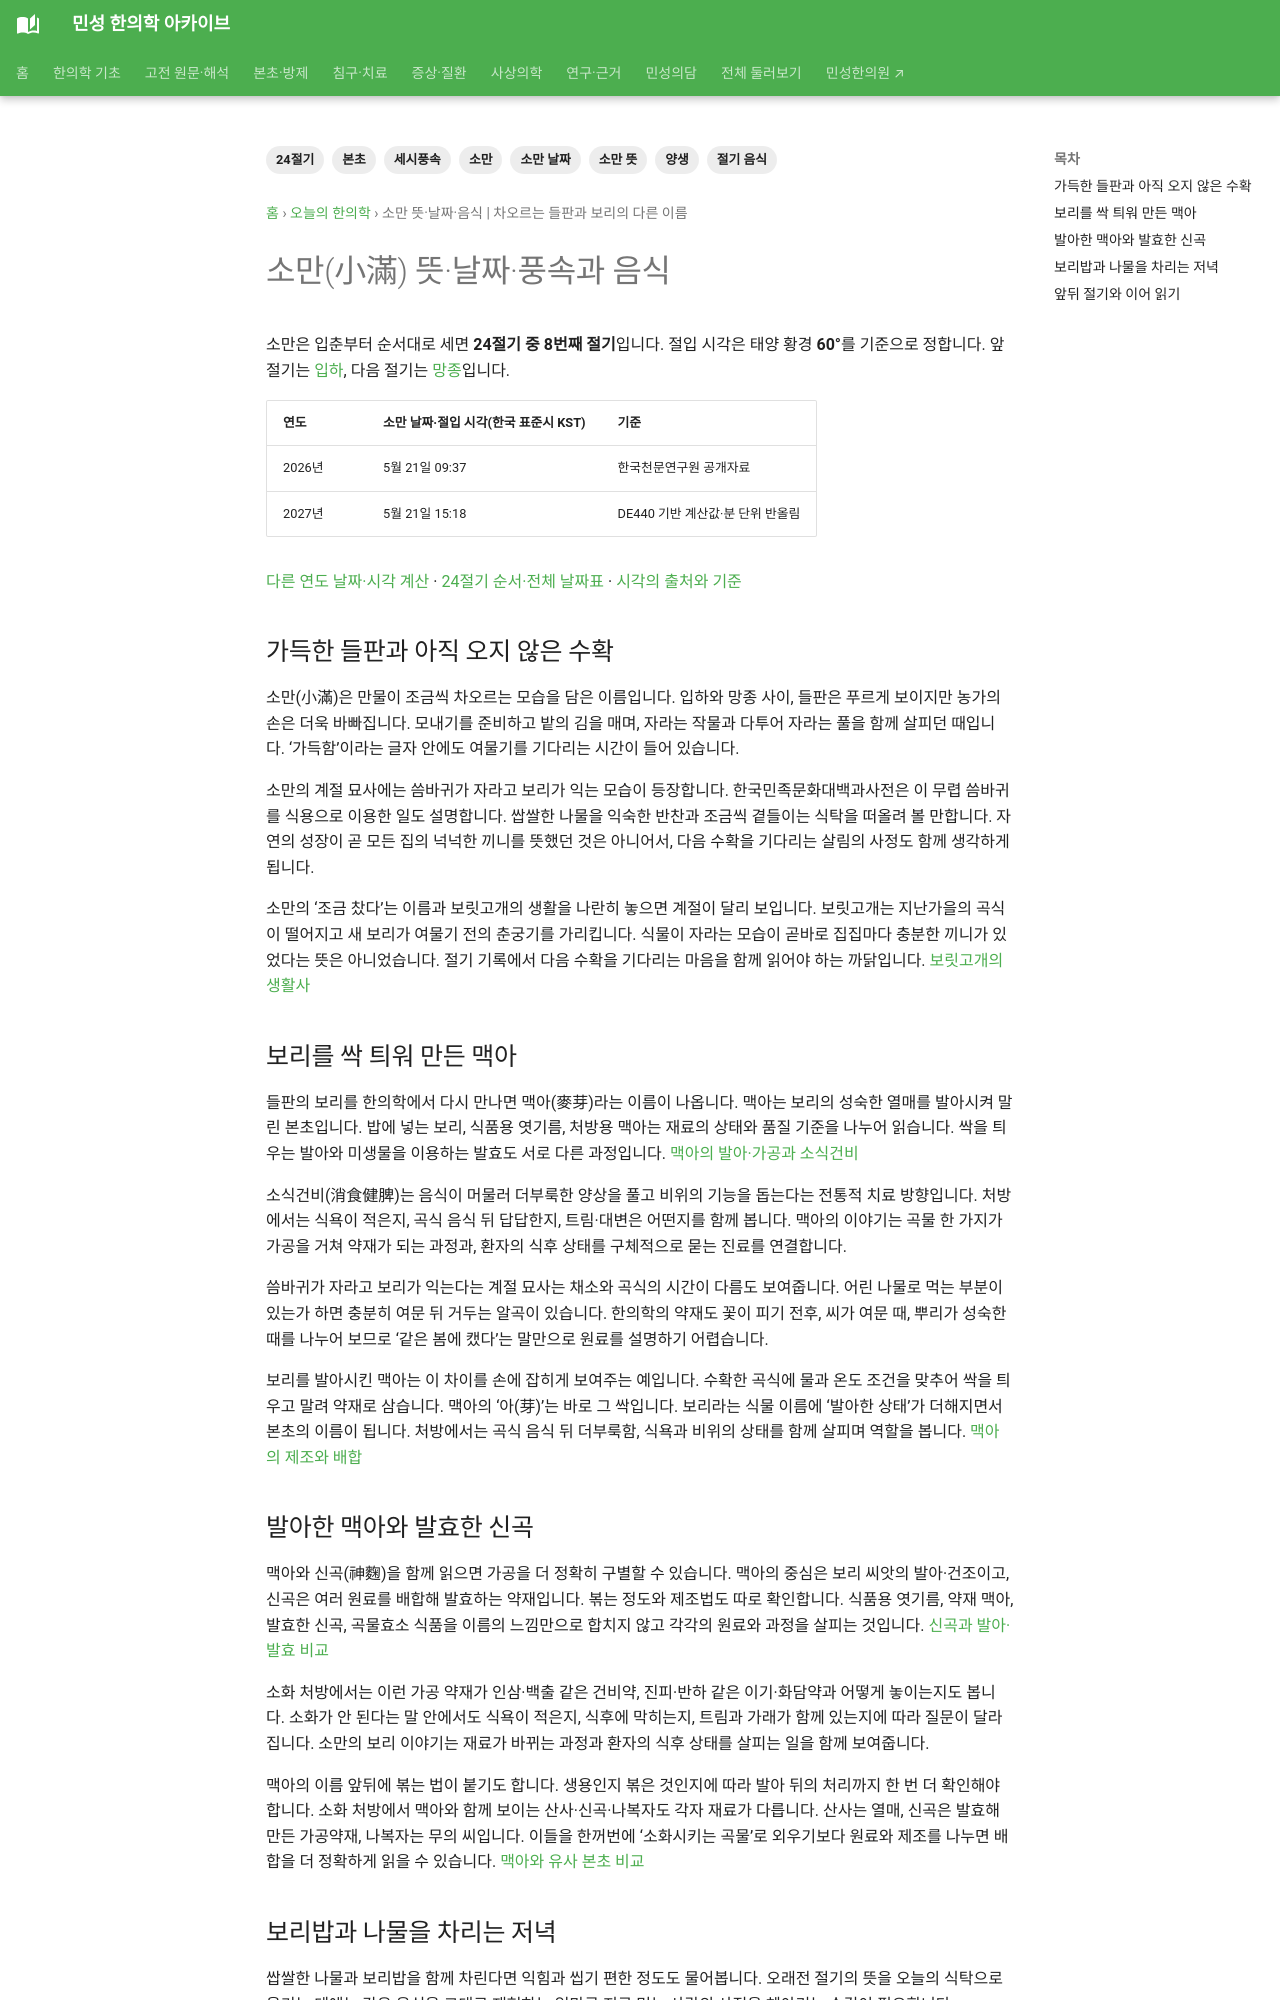

repository: joowon1111/minseong-korean-medicine-wiki · page: daily-korean-medicine/solar-terms/soman/index.html · generator: mkdocs

---
title: 소만 뜻·날짜·음식 | 차오르는 들판과 보리의 다른 이름
description: 소만(小滿)의 뜻과 2026·2027년 날짜·절입 시각, 풍속과 음식을 알아봅니다. 차오르는 들판과 보리의 다른 이름 이야기를 본초·고전 원문과 함께 읽습니다.
tags: [24절기, 소만, 소만 뜻, 소만 날짜, 절기 음식, 세시풍속, 본초, 양생]
---
# 소만(小滿) 뜻·날짜·풍속과 음식 {#soman}

소만은 입춘부터 순서대로 세면 **24절기 중 8번째 절기**입니다. 절입 시각은 태양 황경 **60°**를 기준으로 정합니다. 앞 절기는 [입하](ipha.md), 다음 절기는 [망종](mangjong.md)입니다.

| 연도 | 소만 날짜·절입 시각(한국 표준시 KST) | 기준 |
|---|---|---|
| 2026년 | 5월 21일 09:37 | 한국천문연구원 공개자료 |
| 2027년 | 5월 21일 15:18 | DE440 기반 계산값·분 단위 반올림 |

[다른 연도 날짜·시각 계산](../solar-terms.md#solar-calculator) · [24절기 순서·전체 날짜표](../solar-terms.md) · [시각의 출처와 기준](../solar-terms.md#annual-time)

<!-- solar-story:start -->
## 가득한 들판과 아직 오지 않은 수확

소만(小滿)은 만물이 조금씩 차오르는 모습을 담은 이름입니다. 입하와 망종 사이, 들판은 푸르게 보이지만 농가의 손은 더욱 바빠집니다. 모내기를 준비하고 밭의 김을 매며, 자라는 작물과 다투어 자라는 풀을 함께 살피던 때입니다. ‘가득함’이라는 글자 안에도 여물기를 기다리는 시간이 들어 있습니다.

소만의 계절 묘사에는 씀바귀가 자라고 보리가 익는 모습이 등장합니다. 한국민족문화대백과사전은 이 무렵 씀바귀를 식용으로 이용한 일도 설명합니다. 쌉쌀한 나물을 익숙한 반찬과 조금씩 곁들이는 식탁을 떠올려 볼 만합니다. 자연의 성장이 곧 모든 집의 넉넉한 끼니를 뜻했던 것은 아니어서, 다음 수확을 기다리는 살림의 사정도 함께 생각하게 됩니다.

소만의 ‘조금 찼다’는 이름과 보릿고개의 생활을 나란히 놓으면 계절이 달리 보입니다. 보릿고개는 지난가을의 곡식이 떨어지고 새 보리가 여물기 전의 춘궁기를 가리킵니다. 식물이 자라는 모습이 곧바로 집집마다 충분한 끼니가 있었다는 뜻은 아니었습니다. 절기 기록에서 다음 수확을 기다리는 마음을 함께 읽어야 하는 까닭입니다. [보릿고개의 생활사](https://encykorea.aks.ac.kr/Article/E0023326)

## 보리를 싹 틔워 만든 맥아

들판의 보리를 한의학에서 다시 만나면 맥아(麥芽)라는 이름이 나옵니다. 맥아는 보리의 성숙한 열매를 발아시켜 말린 본초입니다. 밥에 넣는 보리, 식품용 엿기름, 처방용 맥아는 재료의 상태와 품질 기준을 나누어 읽습니다. 싹을 틔우는 발아와 미생물을 이용하는 발효도 서로 다른 과정입니다. [맥아의 발아·가공과 소식건비](../../herbs/barley-malt.md)

소식건비(消食健脾)는 음식이 머물러 더부룩한 양상을 풀고 비위의 기능을 돕는다는 전통적 치료 방향입니다. 처방에서는 식욕이 적은지, 곡식 음식 뒤 답답한지, 트림·대변은 어떤지를 함께 봅니다. 맥아의 이야기는 곡물 한 가지가 가공을 거쳐 약재가 되는 과정과, 환자의 식후 상태를 구체적으로 묻는 진료를 연결합니다.

씀바귀가 자라고 보리가 익는다는 계절 묘사는 채소와 곡식의 시간이 다름도 보여줍니다. 어린 나물로 먹는 부분이 있는가 하면 충분히 여문 뒤 거두는 알곡이 있습니다. 한의학의 약재도 꽃이 피기 전후, 씨가 여문 때, 뿌리가 성숙한 때를 나누어 보므로 ‘같은 봄에 캤다’는 말만으로 원료를 설명하기 어렵습니다.

보리를 발아시킨 맥아는 이 차이를 손에 잡히게 보여주는 예입니다. 수확한 곡식에 물과 온도 조건을 맞추어 싹을 틔우고 말려 약재로 삼습니다. 맥아의 ‘아(芽)’는 바로 그 싹입니다. 보리라는 식물 이름에 ‘발아한 상태’가 더해지면서 본초의 이름이 됩니다. 처방에서는 곡식 음식 뒤 더부룩함, 식욕과 비위의 상태를 함께 살피며 역할을 봅니다. [맥아의 제조와 배합](../../herbs/barley-malt.md)
